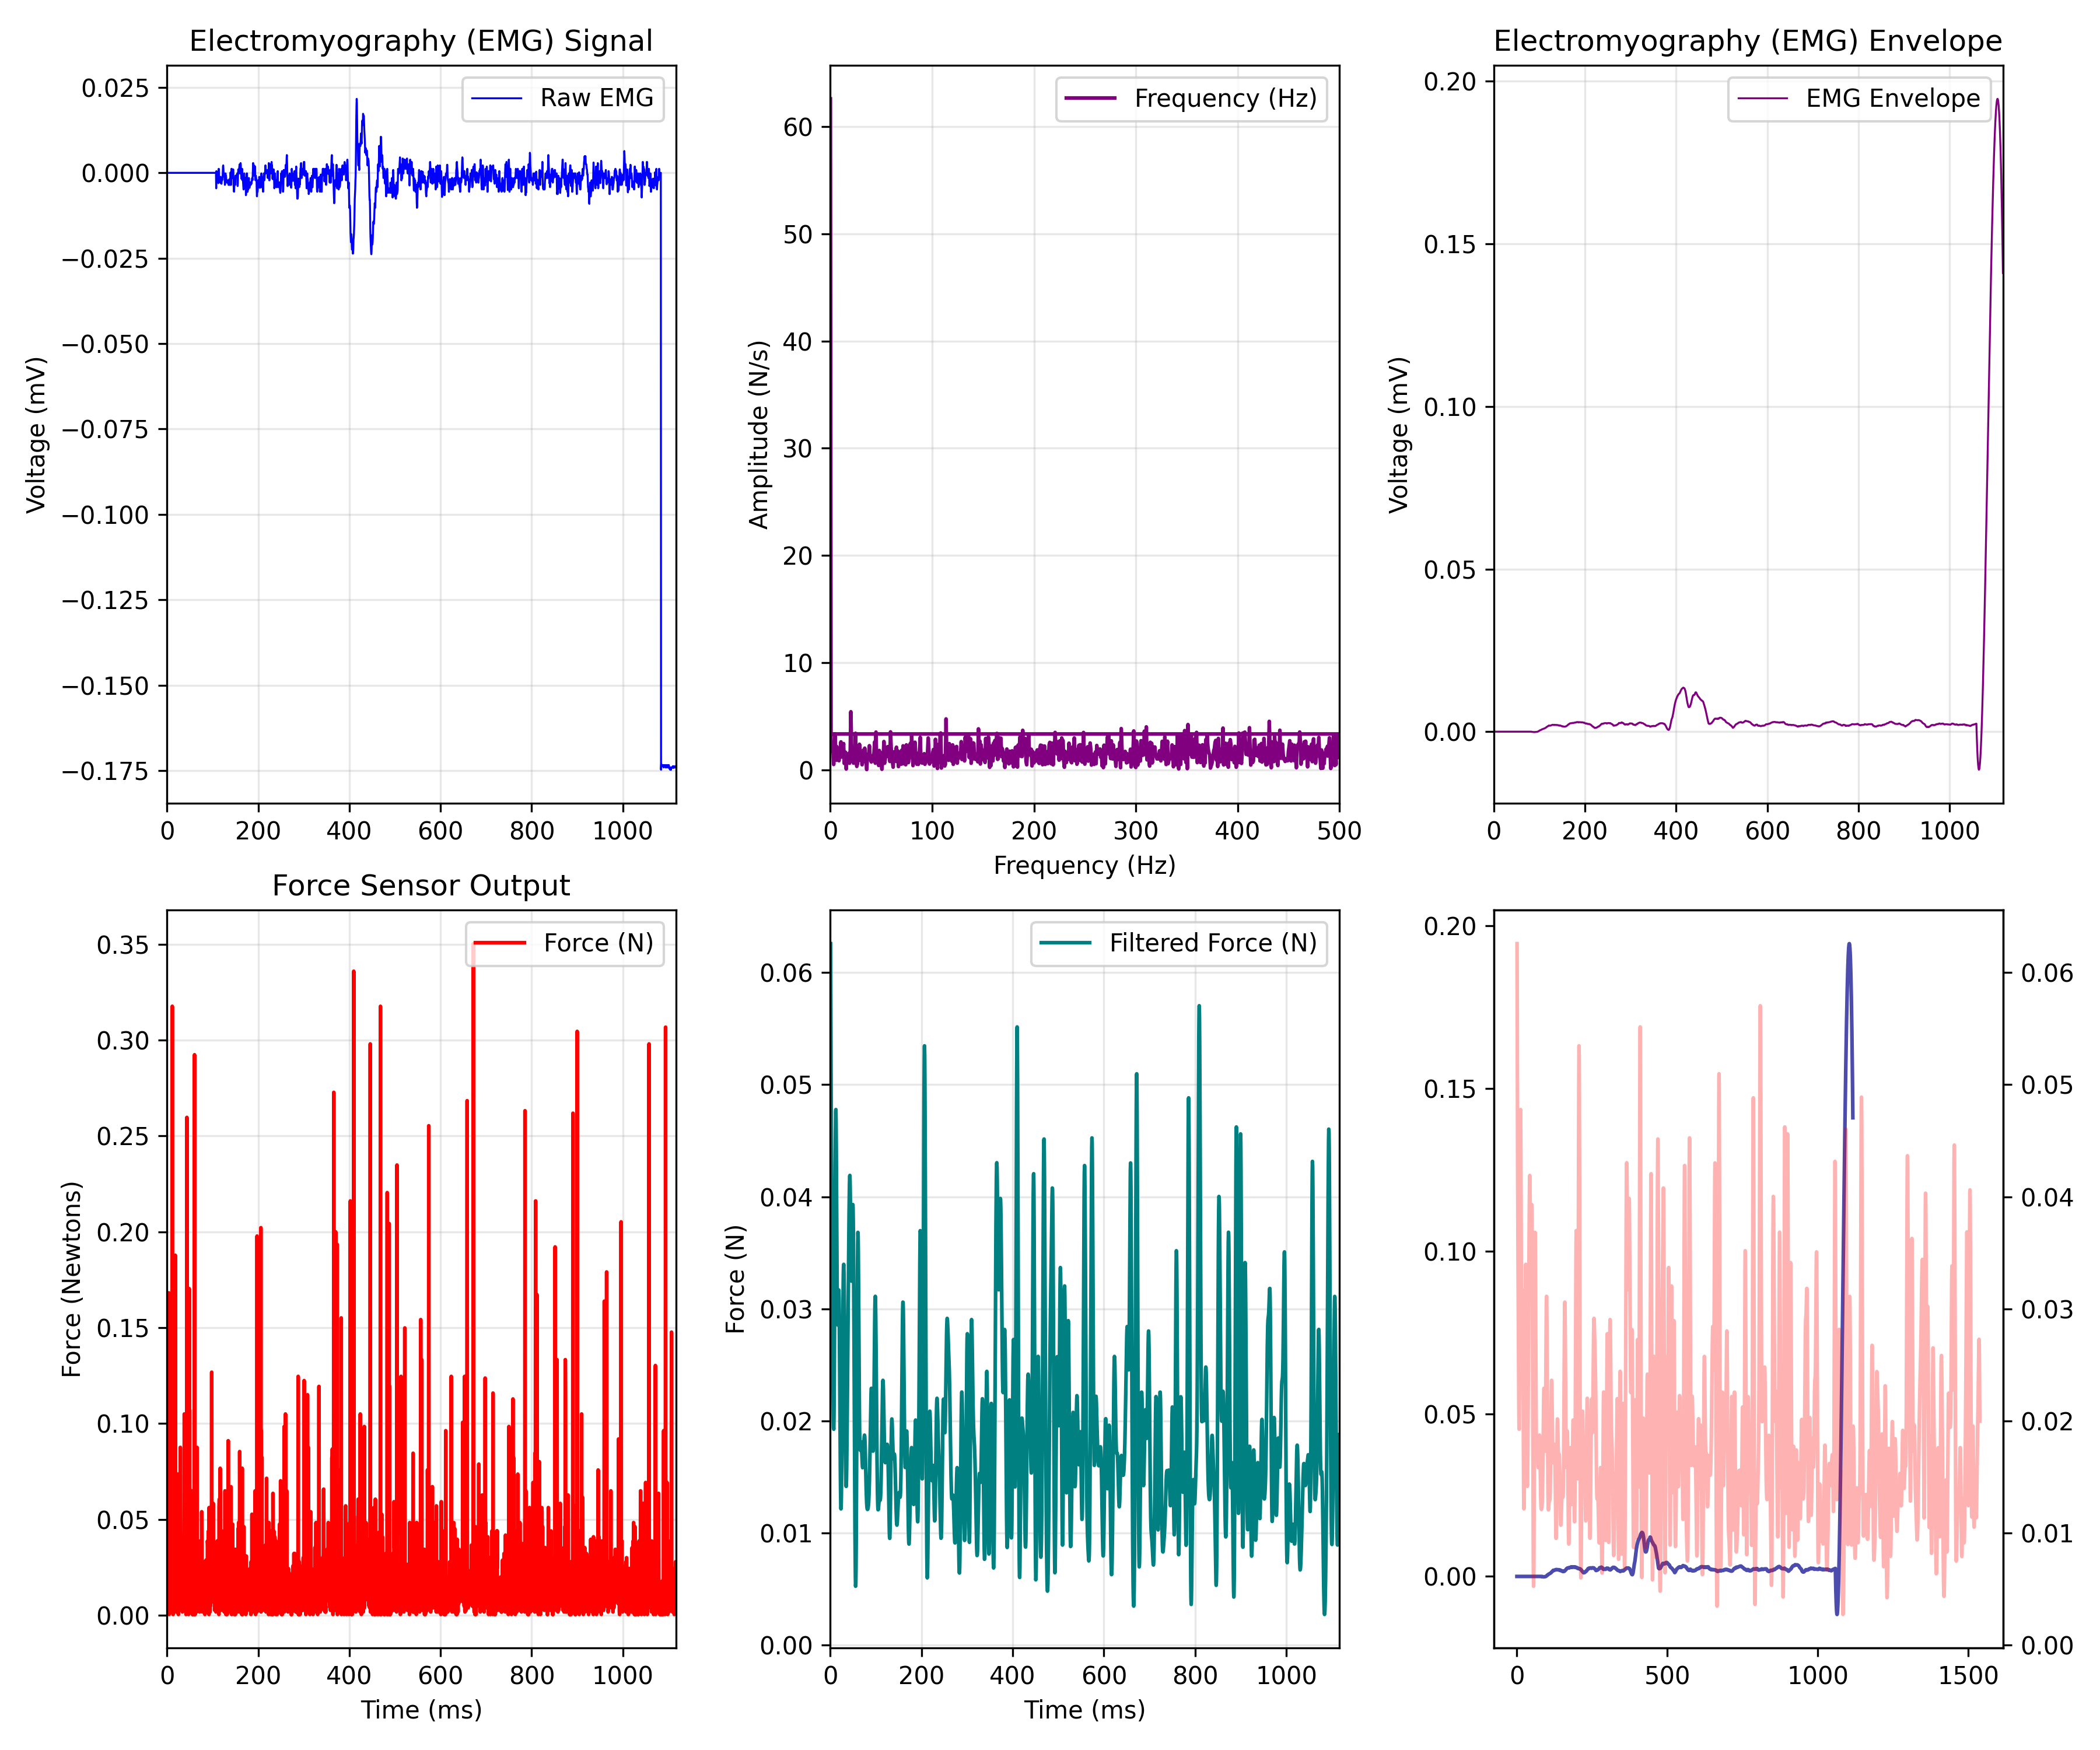

The file beside this chart, header and first rows:
EMG_time_ms, EMG_value, FORCE_time_ms, FORCE_newtons, Force_LPF, ENVELOPE_time_ms, EMG_Envelope
0.0, 0.0, 0.464, 0.06144, 0.06258, 0.0, 0.0
0.4655, 0.0, 0.934, 0.01699, 0.05707, 0.4655, 0.0
0.931, 0.0, 1.396, 0.01569, 0.0518, 0.931, 0.0
1.397, 0.0, 1.859, 0.006975, 0.04702, 1.397, 0.0
1.862, 0.0, 2.329, 0.05055, 0.04287, 1.862, 0.0
2.328, 0.0, 2.795, 0.003918, 0.03935, 2.328, 0.0
2.793, 0.0, 3.259, 0.008275, 0.03639, 2.793, 0.0
3.259, 0.0, 3.725, 0.03094, 0.0338, 3.259, 0.0
3.724, 0.0, 4.19, 0.1682, 0.03141, 3.724, 0.0
4.19, 0.0, 4.655, 0.0004391, 0.02908, 4.19, 0.0
4.655, 0.0, 5.115, 0.002618, 0.02672, 4.655, 0.0
5.121, 0.0, 5.58, 0.07451, 0.02439, 5.121, 0.0
5.586, 0.0, 6.052, 0.01917, 0.02224, 5.586, 0.0
6.052, 0.0, 6.51, 0.03006, 0.02049, 6.052, 0.0
6.517, 0.0, 6.978, 0.008275, 0.01941, 6.517, 0.0
6.983, 0.0, 7.44, 0.01133, 0.01926, 6.983, 0.0
7.448, 0.0, 7.908, 0.00174, 0.02022, 7.448, 0.0
7.914, 0.0, 8.37, 0.008275, 0.02235, 7.914, 0.0
8.379, 0.0, 8.835, 0.01133, 0.02557, 8.379, 0.0
8.845, 0.0, 9.306, 0.0244, 0.02965, 8.845, 0.0
9.31, 0.0, 9.764, 0.00174, 0.0342, 9.31, 0.0
9.776, 0.0, 10.23, 0.003918, 0.03874, 9.776, 0.0
10.24, 0.0, 10.7, 0.03442, 0.04276, 10.24, 0.0
10.71, 0.0, 11.16, 0.009154, 0.0458, 10.71, 0.0
11.17, 0.0, 11.63, 0.3176, 0.04753, 11.17, 0.0
11.64, 0.0, 12.09, 0.01351, 0.04777, 11.64, 0.0
12.1, 0.0, 12.56, 0.008275, 0.0466, 12.1, 0.0
12.57, 0.0, 13.02, 0.01569, 0.04425, 12.57, 0.0
13.03, 0.0, 13.49, 0.0004391, 0.04111, 13.03, 0.0
13.5, 0.0, 13.95, 0.0963, 0.03766, 13.5, 0.0
13.97, 0.0, 14.41, 0.009154, 0.03435, 13.97, 0.0
14.43, 0.0, 14.88, 0.00174, 0.03159, 14.43, 0.0
14.9, 0.0, 15.35, 0.02223, 0.02966, 14.9, 0.0
15.36, 0.0, 15.81, 0.02005, 0.02866, 15.36, 0.0
15.83, 0.0, 16.28, 0.01133, 0.02856, 15.83, 0.0
16.29, 0.0, 16.74, 0.009154, 0.02915, 16.29, 0.0
16.76, 0.0, 17.21, 0.008275, 0.03011, 16.76, 0.0
17.22, 0.0, 17.67, 0.00174, 0.03107, 17.22, 0.0
17.69, 0.0, 18.14, 0.1878, 0.03168, 17.69, 0.0
18.16, 0.0, 18.6, 0.02223, 0.03166, 18.16, 0.0
18.62, 0.0, 19.07, 0.03878, 0.03086, 18.62, 0.0
19.09, 0.0, 19.53, 0.02223, 0.02925, 19.09, 0.0
19.55, 0.0, 20.0, 0.01917, 0.02695, 19.55, 0.0
20.02, 0.0, 20.46, 0.01569, 0.02417, 20.02, 0.0
20.48, 0.0, 20.93, 0.00174, 0.0212, 20.48, 0.0
20.95, 0.0, 21.39, 0.01569, 0.01833, 20.95, 0.0
21.41, 0.0, 21.86, 0.003918, 0.01582, 21.41, 0.0
21.88, 0.0, 22.32, 0.008275, 0.01388, 21.88, 0.0
22.34, 0.0, 22.79, 0.003918, 0.01264, 22.34, 0.0
22.81, 0.0, 23.25, 0.00174, 0.01216, 22.81, 0.0
23.28, 0.0, 23.71, 0.009154, 0.01242, 23.28, 0.0
23.74, 0.0, 24.18, 0.07363, 0.01337, 23.74, 0.0
24.21, 0.0, 24.65, 0.006975, 0.01491, 24.21, 0.0
24.67, 0.0, 25.12, 0.0004391, 0.01691, 24.67, 0.0
25.14, 0.0, 25.57, 0.04749, 0.01925, 25.14, 0.0
25.6, 0.0, 26.05, 0.01133, 0.02182, 25.6, 0.0
26.07, 0.0, 26.51, 0.01263, 0.02446, 26.07, 0.0
26.53, 0.0, 26.97, 0.03094, 0.02705, 26.53, 0.0
27, 0.0, 27.44, 0.009154, 0.02943, 27, 0.0
27.47, 0.0, 27.9, 0.002618, 0.03144, 27.47, 0.0
... 3,249 more rows
